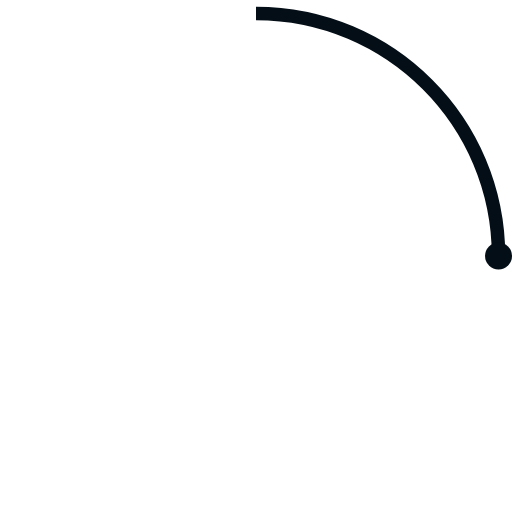
t = 0.00 s
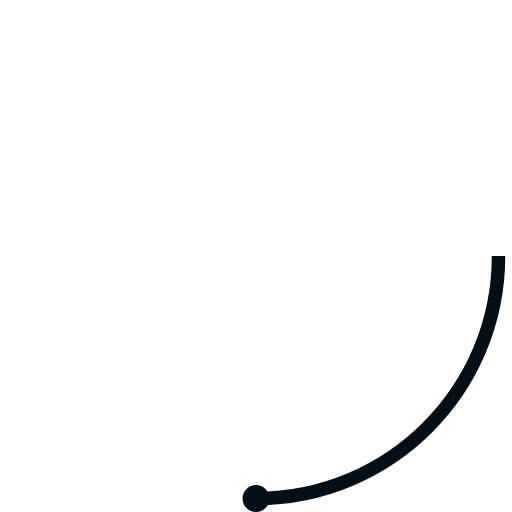
t = 0.23 s
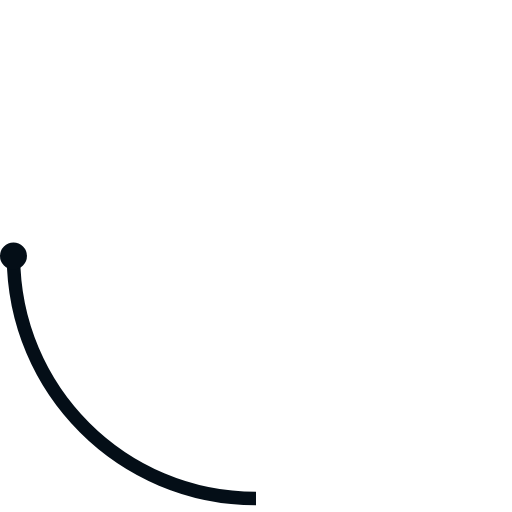
t = 0.45 s
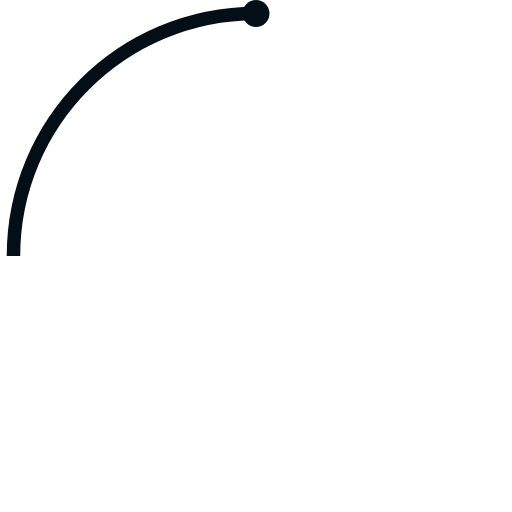
t = 0.68 s

The animated SVG that drew these frames (rendered in a browser with its animation timeline set to each time). Animation: 2 SMIL elements (animateTransform=2); one cycle of 0.90 s, repeats indefinitely.


<svg width="108" height="108" viewBox="0 0 38 38" xmlns="http://www.w3.org/2000/svg">
    <defs>
        <linearGradient x1="8.042%" y1="0%" x2="65.682%" y2="23.865%" id="a">
            <stop stopColor="#040E17" stopOpacity="0" offset="0%"/>
            <stop stopColor="#040E17" stopOpacity=".631" offset="63.146%"/>
            <stop stopColor="#040E17" offset="100%"/>
        </linearGradient>
    </defs>
    <g fill="none" fillRule="evenodd">
        <g transform="translate(1 1)">
            <path d="M36 18c0-9.94-8.06-18-18-18" id="Oval-2" stroke="#040E17" strokeWidth="2">
                <animateTransform
                    attributeName="transform"
                    type="rotate"
                    from="0 18 18"
                    to="360 18 18"
                    dur="0.9s"
                    repeatCount="indefinite" />
            </path>
            <circle fill="#040E17" cx="36" cy="18" r="1">
                <animateTransform
                    attributeName="transform"
                    type="rotate"
                    from="0 18 18"
                    to="360 18 18"
                    dur="0.9s"
                    repeatCount="indefinite" />
            </circle>
        </g>
    </g>
</svg>